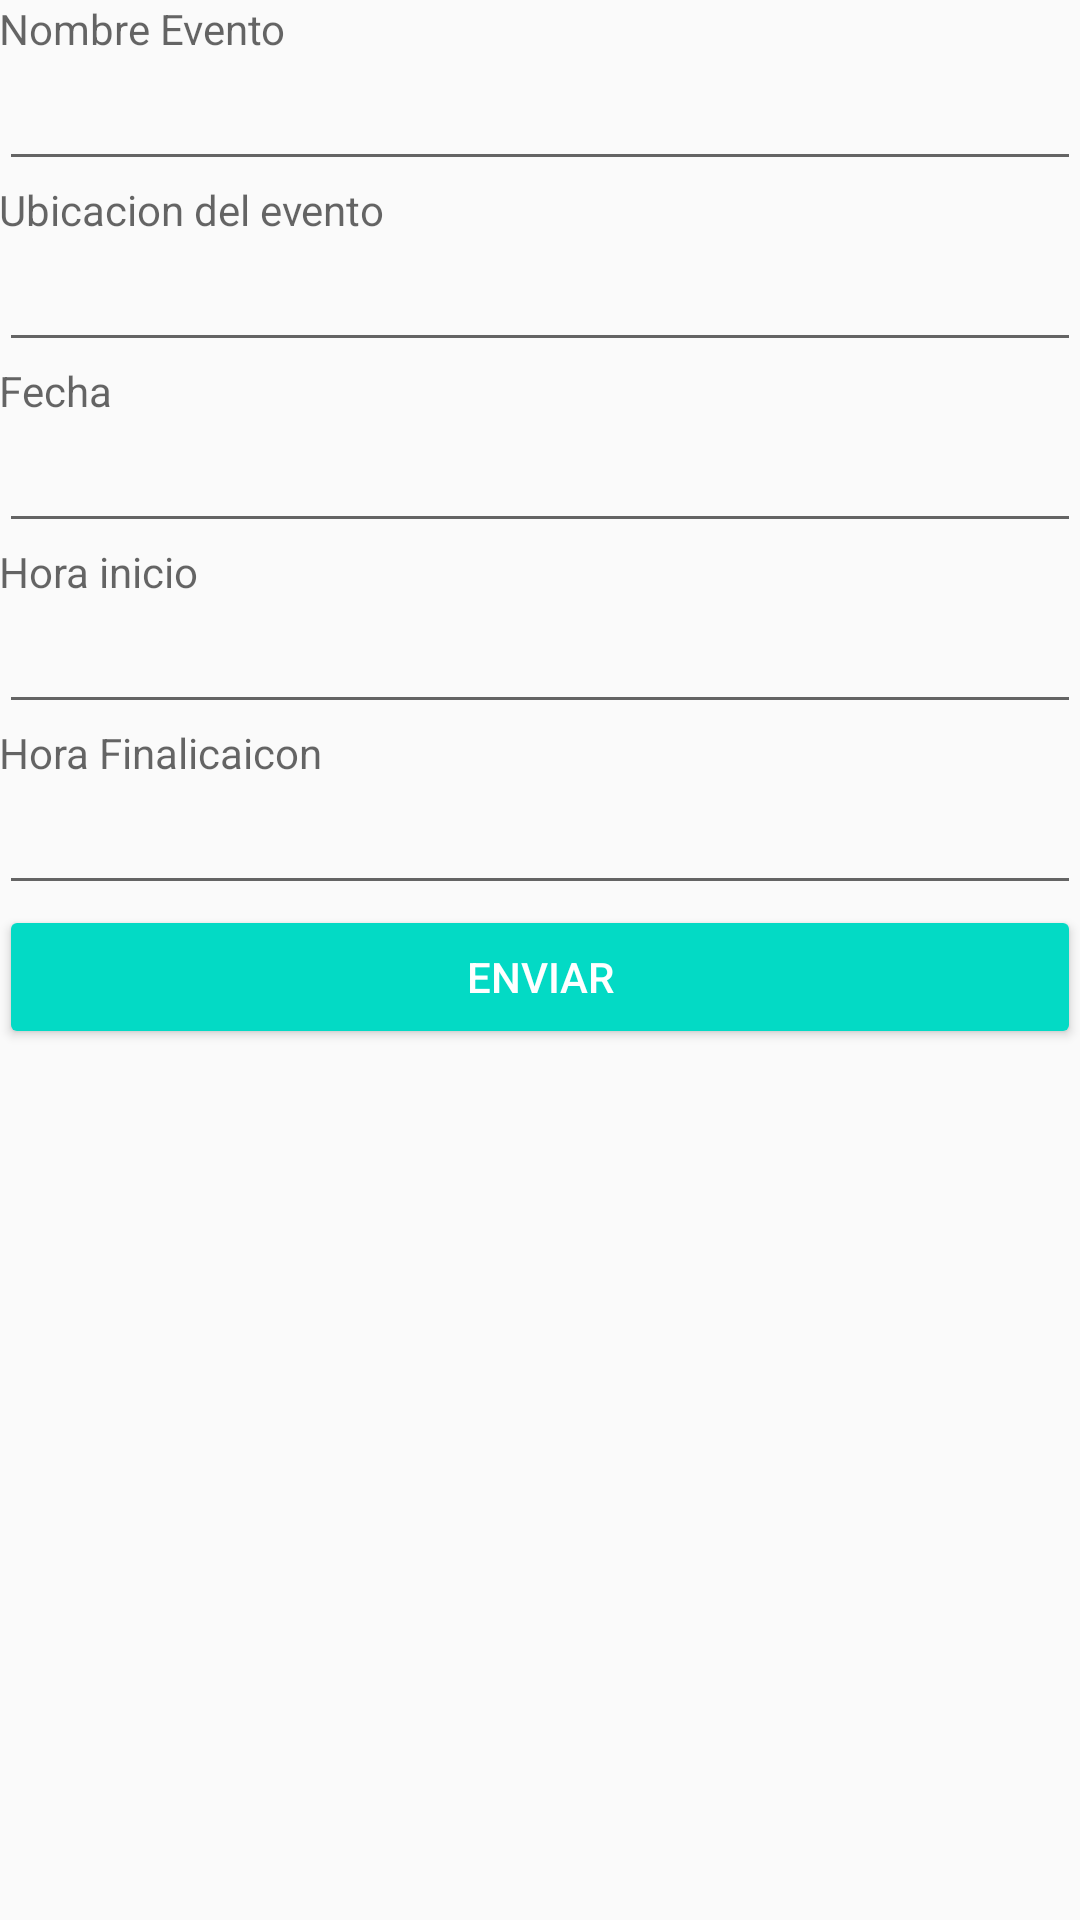

The Android layout XML behind this screen, and the referenced resources:
<!-- AndroidManifest.xml: application theme AppTheme -->
<!-- res/layout/content_main.xml -->
<?xml version="1.0" encoding="utf-8"?>
<LinearLayout xmlns:android="http://schemas.android.com/apk/res/android"
    xmlns:app="http://schemas.android.com/apk/res-auto"
    xmlns:tools="http://schemas.android.com/tools"
    android:layout_width="match_parent"
    android:orientation="vertical"
    android:layout_height="match_parent"
    android:paddingBottom="@dimen/activity_vertical_margin"
    android:paddingLeft="@dimen/activity_horizontal_margin"
    android:paddingRight="@dimen/activity_horizontal_margin"
    android:paddingTop="@dimen/activity_vertical_margin"
    app:layout_behavior="@string/appbar_scrolling_view_behavior"
    tools:context="cl.example.primerintento.MainActivity"
    tools:showIn="@layout/activity_main">


    <TextView
        android:layout_width="match_parent"
        android:layout_height="wrap_content"
        android:hint="Nombre Evento "/>

    <android.support.design.widget.TextInputEditText
        android:id="@+id/nameEt"
        android:layout_width="match_parent"
        android:layout_height="wrap_content" />

    <TextView
        android:layout_width="match_parent"
        android:layout_height="wrap_content"
        android:hint="Ubicacion del evento"/>

    <android.support.design.widget.TextInputEditText
        android:id="@+id/UbicacionEv"
        android:layout_width="match_parent"
        android:layout_height="wrap_content" />


    <TextView
        android:layout_width="match_parent"
        android:layout_height="wrap_content"
        android:hint="Fecha"/>

    <android.support.design.widget.TextInputEditText
        android:id="@+id/FechaEv"
        android:layout_width="match_parent"
        android:layout_height="wrap_content" />



    <TextView
        android:layout_width="match_parent"
        android:layout_height="wrap_content"
        android:hint="Hora inicio "/>

    <android.support.design.widget.TextInputEditText
        android:id="@+id/StartTime"
        android:layout_width="match_parent"
        android:layout_height="wrap_content" />

    <TextView
        android:layout_width="match_parent"
        android:layout_height="wrap_content"
        android:hint="Hora Finalicaicon"/>

    <android.support.design.widget.TextInputEditText
        android:id="@+id/FinishTime"
        android:layout_width="match_parent"
        android:layout_height="wrap_content" />


    <Button
        android:id="@+id/Send"
        android:layout_width="match_parent"
        android:layout_height="wrap_content"
        android:layout_alignParentBottom="true"
        android:theme="@style/AccentButton"
        android:text="Enviar"
        />


</LinearLayout>
<!-- res/layout/activity_main.xml (included above) -->
<?xml version="1.0" encoding="utf-8"?>
<android.support.design.widget.CoordinatorLayout xmlns:android="http://schemas.android.com/apk/res/android"
    xmlns:app="http://schemas.android.com/apk/res-auto"
    xmlns:tools="http://schemas.android.com/tools"
    android:layout_width="match_parent"
    android:layout_height="match_parent"
    android:fitsSystemWindows="true"
    tools:context="cl.example.primerintento.MainActivity">

    <android.support.design.widget.AppBarLayout
        android:id="@+id/app_bar"
        android:layout_width="match_parent"
        android:layout_height="180dp"
        android:fitsSystemWindows="true"
        android:theme="@style/AppTheme.AppBarOverlay">

        <android.support.design.widget.CollapsingToolbarLayout
            android:id="@+id/toolbar_layout"
            android:fitsSystemWindows="true"
            app:layout_scrollFlags="scroll|exitUntilCollapsed"
            android:layout_width="match_parent"
            android:layout_height="match_parent">

            <ImageView
                android:layout_width="match_parent"
                android:layout_height="match_parent"
                android:src="@mipmap/dj_installation_disks_equipment_92310_1920x1080"
                android:scaleType="centerCrop"/>

            <android.support.v7.widget.Toolbar
                android:id="@+id/toolbar"
                android:layout_width="match_parent"
                android:layout_height="?attr/actionBarSize"
                app:layout_collapseMode="pin"
                app:popupTheme="@style/AppTheme.PopupOverlay" />




        </android.support.design.widget.CollapsingToolbarLayout>

    </android.support.design.widget.AppBarLayout>

    <include layout="@layout/content_main" />


</android.support.design.widget.CoordinatorLayout>
<!-- resources referenced by this layout -->
<resources>
  <!-- mipmap dj_installation_disks_equipment_92310_1920x1080: jpg bitmap (mipmap-hdpi, 82993 bytes) -->
  <style name="AccentButton" parent="AppTheme">
          <item name="android:textColor">@android:color/white</item>
          <item name="colorButtonNormal">@color/colorAccent</item>
      </style>
  <style name="AppTheme.AppBarOverlay" parent="ThemeOverlay.AppCompat.Dark.ActionBar" />
  <style name="AppTheme.PopupOverlay" parent="ThemeOverlay.AppCompat.Light" />
  <style name="AppTheme" parent="Theme.AppCompat.Light.DarkActionBar">
          
          <item name="colorPrimary">@color/colorPrimary</item>
          <item name="colorPrimaryDark">@color/colorPrimaryDark</item>
          <item name="colorAccent">@color/colorAccent</item>
      </style>
  <!-- not gathered from this repository: default colours our renderer supplied (Android Studio template values) -->
  <color name="colorPrimary">#FF6200EE</color>
  <color name="colorPrimaryDark">#FF3700B3</color>
  <color name="colorAccent">#FF03DAC5</color>
</resources>
